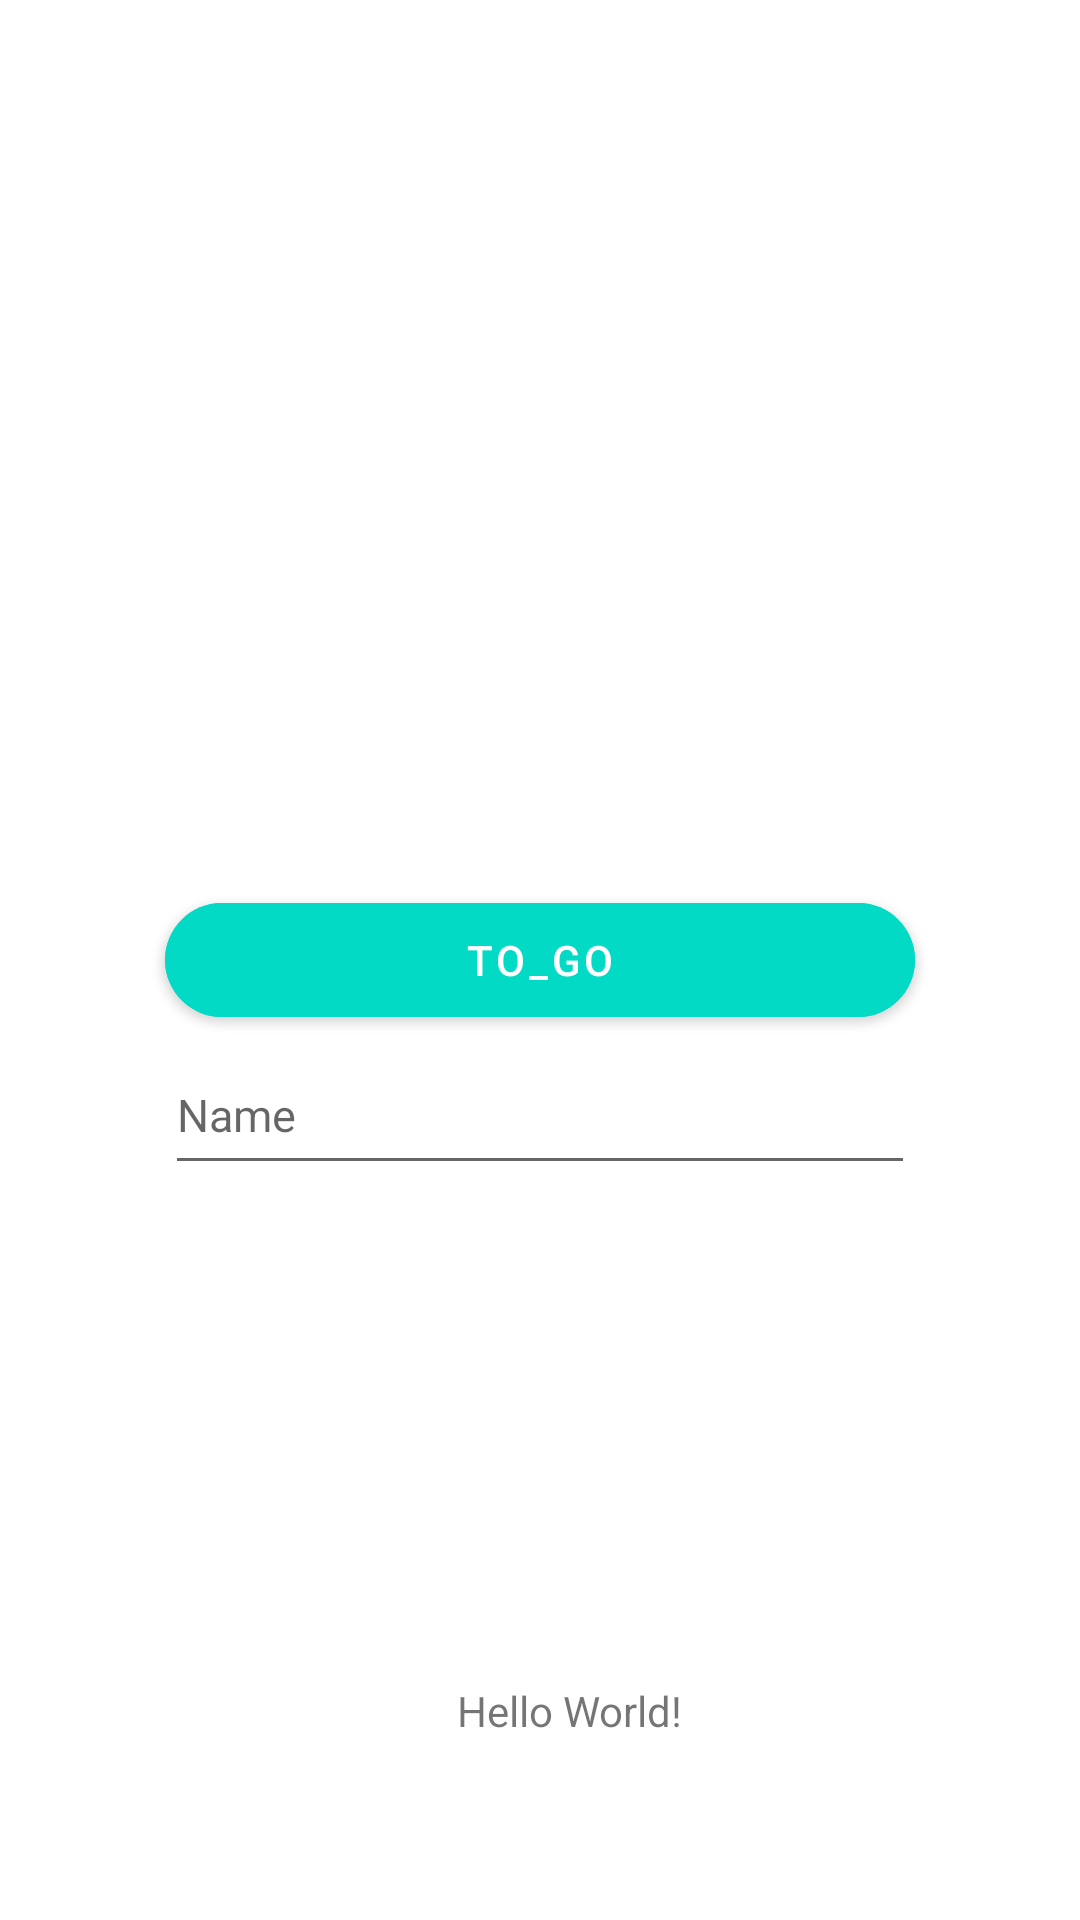

Reconstruct the res/layout file that produces this screen, plus the resources it refers to.
<!-- AndroidManifest.xml: application theme Theme.Dedicasion -->
<!-- res/layout/fragment_first.xml -->
<?xml version="1.0" encoding="utf-8"?>
<androidx.constraintlayout.widget.ConstraintLayout xmlns:android="http://schemas.android.com/apk/res/android"
    xmlns:app="http://schemas.android.com/apk/res-auto"
    xmlns:tools="http://schemas.android.com/tools"
    android:layout_width="match_parent"
    android:layout_height="match_parent"
    tools:context=".MainActivity">

    <TextView
        android:layout_width="wrap_content"
        android:layout_height="wrap_content"
        android:text="Hello World!"
        app:layout_constraintBottom_toBottomOf="parent"
        app:layout_constraintEnd_toEndOf="parent"
        app:layout_constraintHorizontal_bias="0.535"
        app:layout_constraintStart_toStartOf="parent"
        app:layout_constraintTop_toBottomOf="@+id/button_one"
        app:layout_constraintVertical_bias="0.782" />

    <com.google.android.material.button.MaterialButton
        android:id="@+id/button_one"
        android:layout_width="250dp"
        android:layout_height="50dp"
        android:text="To_Go"
        app:cornerRadius="20dp"
        android:backgroundTint="@color/teal_200"
        app:layout_constraintBottom_toBottomOf="parent"
        app:layout_constraintEnd_toEndOf="parent"
        app:layout_constraintStart_toStartOf="parent"
        app:layout_constraintTop_toTopOf="parent" />

    <EditText
        android:id="@+id/editTextTime"
        android:layout_width="250dp"
        android:layout_height="50dp"
        android:ems="10"
        android:hint="Name"
        android:inputType="textCapCharacters"
        android:textSize="15sp"
        app:layout_constraintEnd_toEndOf="parent"
        app:layout_constraintStart_toStartOf="parent"
        app:layout_constraintTop_toBottomOf="@+id/button_one" />

</androidx.constraintlayout.widget.ConstraintLayout>
<!-- resources referenced by this layout -->
<resources>
  <style name="Theme.Dedicasion" parent="Theme.MaterialComponents.DayNight.DarkActionBar">
          
          <item name="colorPrimary">@color/purple_500</item>
          <item name="colorPrimaryVariant">@color/purple_700</item>
          <item name="colorOnPrimary">@color/white</item>
          
          <item name="colorSecondary">@color/teal_200</item>
          <item name="colorSecondaryVariant">@color/teal_700</item>
          <item name="colorOnSecondary">@color/black</item>
          
          <item name="android:statusBarColor">?attr/colorPrimaryVariant</item>
          
      </style>
  <!-- not gathered from this repository: default colours our renderer supplied (Android Studio template values) -->
  <color name="purple_500">#FF6200EE</color>
  <color name="purple_700">#FF3700B3</color>
  <color name="teal_200">#FF03DAC5</color>
  <color name="teal_700">#FF018786</color>
  <color name="black">#FF000000</color>
  <color name="white">#FFFFFFFF</color>
</resources>
